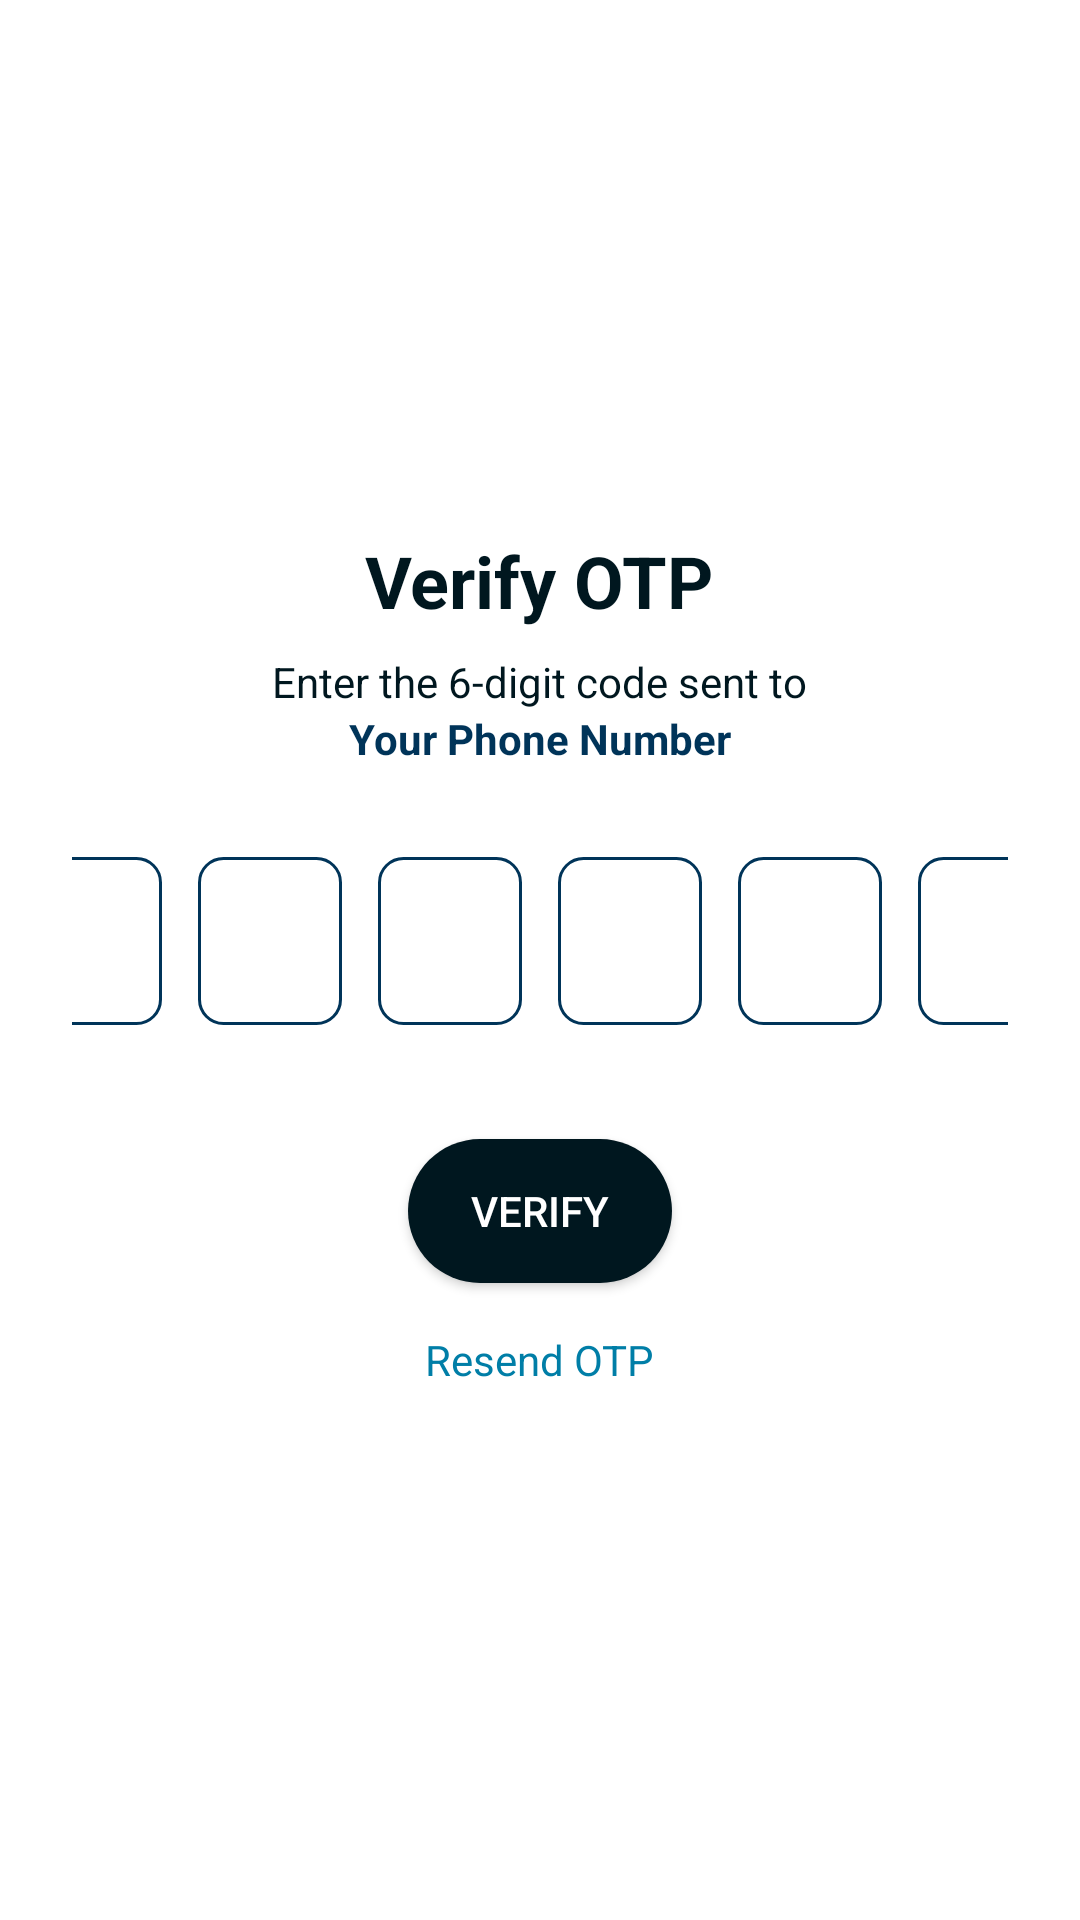

Layout XML and referenced resources for this Android screen:
<!-- AndroidManifest.xml: application theme Theme.LeaseBridge -->
<!-- res/layout/activity_otpage.xml -->
<?xml version="1.0" encoding="utf-8"?>
<LinearLayout xmlns:android="http://schemas.android.com/apk/res/android"
    xmlns:app="http://schemas.android.com/apk/res-auto"
    android:layout_width="match_parent"
    android:layout_height="match_parent"
    android:orientation="vertical"
    android:padding="24dp"
    android:gravity="center"
    android:background="#FFFFFF">

    
    <TextView
        android:id="@+id/tvOtpTitle"
        android:layout_width="wrap_content"
        android:layout_height="wrap_content"
        android:text="Verify OTP"
        android:textSize="24sp"
        android:textStyle="bold"
        android:textColor="#00171F"
        android:layout_marginBottom="8dp"/>

    
    <TextView
        android:id="@+id/tvOtpSub"
        android:layout_width="wrap_content"
        android:layout_height="wrap_content"
        android:text="Enter the 6-digit code sent to"
        android:textColor="@color/primary_dark"/>

    <TextView
        android:id="@+id/tvPhone"
        android:layout_width="wrap_content"
        android:layout_height="wrap_content"
        android:text="Your Phone Number"
        android:textStyle="bold"
        android:textColor="#003459"
        android:layout_marginBottom="24dp"/>

    
    <LinearLayout
        android:layout_width="wrap_content"
        android:layout_height="wrap_content"
        android:orientation="horizontal"
        android:gravity="center">

        <EditText
            android:id="@+id/otp1"
            android:layout_width="48dp"
            android:layout_height="56dp"
            android:layout_margin="6dp"
            android:gravity="center"
            android:inputType="number"
            android:maxLength="1"
            android:textSize="18sp"
            android:background="@drawable/otp_box"/>

        <EditText
            android:id="@+id/otp2"
            android:layout_width="48dp"
            android:layout_height="56dp"
            android:layout_margin="6dp"
            android:gravity="center"
            android:inputType="number"
            android:maxLength="1"
            android:textSize="18sp"
            android:background="@drawable/otp_box"/>

        <EditText
            android:id="@+id/otp3"
            android:layout_width="48dp"
            android:layout_height="56dp"
            android:layout_margin="6dp"
            android:gravity="center"
            android:inputType="number"
            android:maxLength="1"
            android:textSize="18sp"
            android:background="@drawable/otp_box"/>

        <EditText
            android:id="@+id/otp4"
            android:layout_width="48dp"
            android:layout_height="56dp"
            android:layout_margin="6dp"
            android:gravity="center"
            android:inputType="number"
            android:maxLength="1"
            android:textSize="18sp"
            android:background="@drawable/otp_box"/>

        <EditText
            android:id="@+id/otp5"
            android:layout_width="48dp"
            android:layout_height="56dp"
            android:layout_margin="6dp"
            android:gravity="center"
            android:inputType="number"
            android:maxLength="1"
            android:textSize="18sp"
            android:background="@drawable/otp_box"/>

        <EditText
            android:id="@+id/otp6"
            android:layout_width="48dp"
            android:layout_height="56dp"
            android:layout_margin="6dp"
            android:gravity="center"
            android:inputType="number"
            android:maxLength="1"
            android:textSize="18sp"
            android:background="@drawable/otp_box"/>
    </LinearLayout>

    
    <Button
        android:id="@+id/btnVerifyOtp"
        android:layout_width="wrap_content"
        android:layout_height="wrap_content"
        android:text="Verify"
        android:textColor="#FFFFFF"
        android:background="@drawable/rounded_button_black"
        android:layout_marginTop="32dp"/>

    
    <TextView
        android:id="@+id/tvResend"
        android:layout_width="wrap_content"
        android:layout_height="wrap_content"
        android:text="Resend OTP"
        android:textColor="#007EA7"
        android:layout_marginTop="16dp"/>

</LinearLayout>
<!-- resources referenced by this layout -->
<resources>
  <color name="primary_dark">#00171F</color>
  <!-- drawable otp_box (drawable) -->
  <shape xmlns:android="http://schemas.android.com/apk/res/android">
      <solid android:color="#FFFFFF"/>
      <stroke
          android:width="1dp"
          android:color="#003459"/>
      <corners android:radius="8dp"/>
  </shape>
  <!-- drawable rounded_button_black (drawable) -->
  <?xml version="1.0" encoding="utf-8"?>
  <shape xmlns:android="http://schemas.android.com/apk/res/android"
      android:shape="rectangle">
  
      <solid android:color="#00171F"/>
  
      <corners android:radius="24dp"/>
  
      <padding
          android:left="12dp"
          android:top="10dp"
          android:right="12dp"
          android:bottom="10dp"/>
  </shape>
  <style name="Theme.LeaseBridge" parent="android:Theme.Material.Light.NoActionBar" />
</resources>
